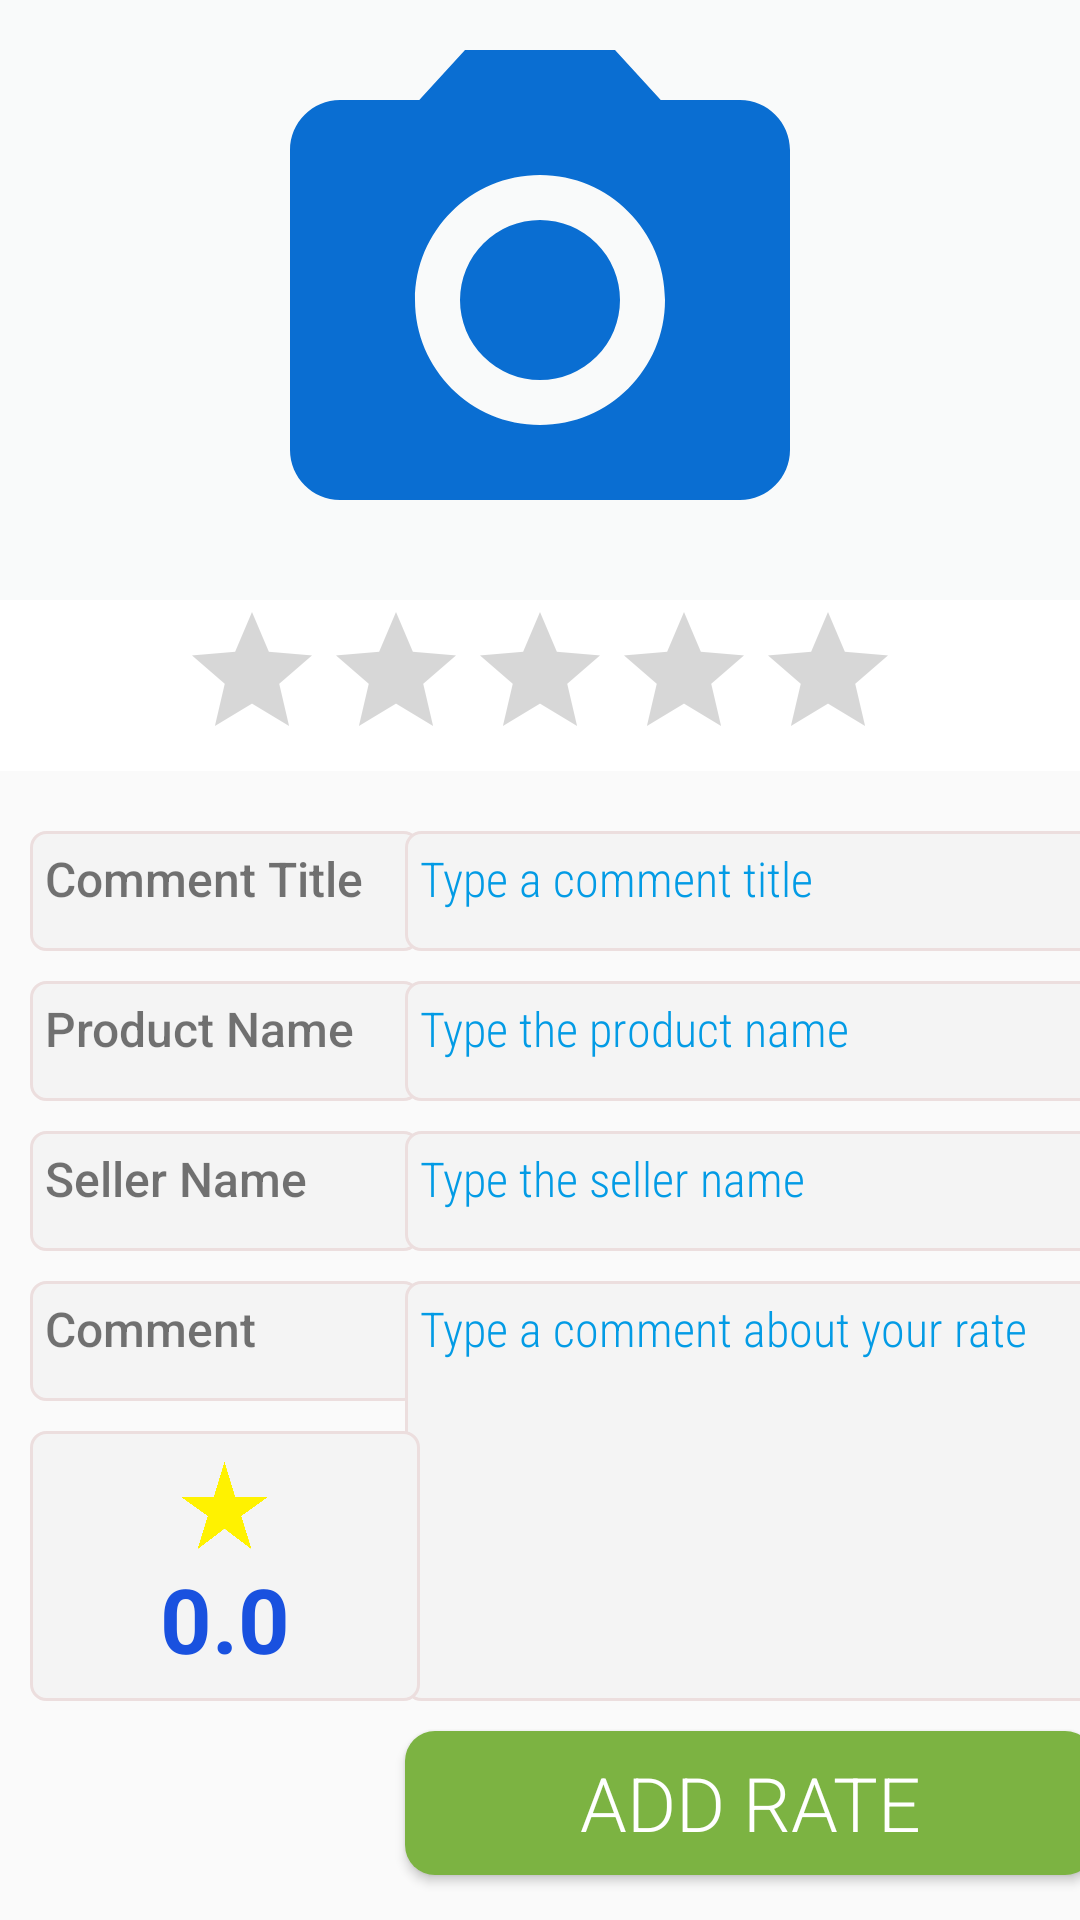

Android layout source for this screen:
<!-- AndroidManifest.xml: application theme Theme.LetsRate -->
<!-- res/layout/fragment_add_rate.xml -->
<?xml version="1.0" encoding="utf-8"?>
<androidx.constraintlayout.widget.ConstraintLayout
    xmlns:android="http://schemas.android.com/apk/res/android"
    xmlns:app="http://schemas.android.com/apk/res-auto"
    xmlns:tools="http://schemas.android.com/tools"
    android:layout_width="match_parent"
    android:layout_height="match_parent"
    tools:context=".view.AddRateFragment">

    <ImageView
        android:id="@+id/imageView"
        android:layout_width="match_parent"
        android:layout_height="200dp"
        android:background="#BFF8FAFA"
        android:onClick="selectImage"
        android:src="@drawable/camera_vector"
        app:layout_constraintEnd_toEndOf="parent"
        app:layout_constraintStart_toStartOf="parent"
        app:layout_constraintTop_toTopOf="parent" />

    <LinearLayout
        android:id="@+id/linearOfRatingBar"
        android:layout_width="match_parent"
        android:layout_height="wrap_content"
        android:background="#FFFFFF"
        android:gravity="center"
        app:layout_constraintEnd_toEndOf="parent"
        app:layout_constraintStart_toStartOf="parent"
        app:layout_constraintTop_toBottomOf="@+id/imageView">

        <RatingBar
            android:id="@+id/addRateRatingBar"
            android:layout_width="wrap_content"
            android:layout_height="wrap_content"
            android:numStars="5"
            android:progressTint="#FDF903"
            android:stepSize="0.5" />

    </LinearLayout>


    <TextView
        android:id="@+id/tvCommentTitle"
        android:layout_width="130dp"
        android:layout_height="40dp"
        android:layout_marginStart="10dp"
        android:layout_marginTop="20dp"
        android:background="@drawable/input_bg"
        android:fontFamily="sans-serif-medium"
        android:gravity="start"
        android:padding="5dp"
        android:text="Comment Title"
        android:textSize="16sp"
        app:layout_constraintStart_toStartOf="parent"
        app:layout_constraintTop_toBottomOf="@+id/linearOfRatingBar" />

    <TextView
        android:id="@+id/tvComment"
        android:layout_width="130dp"
        android:layout_height="40dp"
        android:layout_marginStart="10dp"
        android:layout_marginTop="10dp"
        android:background="@drawable/input_bg"
        android:fontFamily="sans-serif-medium"
        android:gravity="start"
        android:padding="5dp"
        android:text="Comment"
        android:textSize="16sp"
        app:layout_constraintStart_toStartOf="parent"
        app:layout_constraintTop_toBottomOf="@+id/tvSellerName" />

    <TextView
        android:id="@+id/tvSellerName"
        android:layout_width="130dp"
        android:layout_height="40dp"
        android:layout_marginStart="10dp"
        android:layout_marginTop="10dp"
        android:background="@drawable/input_bg"
        android:fontFamily="sans-serif-medium"
        android:gravity="start"
        android:padding="5dp"
        android:text="Seller Name"
        android:textSize="16sp"
        app:layout_constraintStart_toStartOf="parent"
        app:layout_constraintTop_toBottomOf="@+id/tvProductName" />

    <TextView
        android:id="@+id/tvProductName"
        android:layout_width="130dp"
        android:layout_height="40dp"
        android:layout_marginStart="10dp"
        android:layout_marginTop="10dp"
        android:background="@drawable/input_bg"
        android:fontFamily="sans-serif-medium"
        android:gravity="start"
        android:padding="5dp"
        android:text="Product Name"
        android:textSize="16sp"
        app:layout_constraintStart_toStartOf="parent"
        app:layout_constraintTop_toBottomOf="@+id/tvCommentTitle" />

    <EditText
        android:id="@+id/inputCommentTitle"
        android:layout_width="230dp"
        android:layout_height="40dp"
        android:layout_marginTop="20dp"
        android:background="@drawable/input_bg"
        android:ems="10"
        android:fontFamily="sans-serif-condensed-light"
        android:gravity="start"
        android:hint="Type a comment title"
        android:padding="5dp"
        android:textColor="#000000"
        android:textColorHint="#039BE5"
        android:textSize="16sp"
        app:layout_constraintEnd_toEndOf="parent"
        app:layout_constraintStart_toEndOf="@+id/tvCommentTitle"
        app:layout_constraintTop_toBottomOf="@+id/linearOfRatingBar" />

    <EditText
        android:id="@+id/inputProductName"
        android:layout_width="230dp"
        android:layout_height="40dp"
        android:layout_marginTop="10dp"
        android:background="@drawable/input_bg"
        android:ems="10"
        android:fontFamily="sans-serif-condensed-light"
        android:gravity="start"
        android:hint="Type the product name"
        android:padding="5dp"
        android:textColor="#000000"
        android:textColorHint="#039BE5"
        android:textSize="16sp"
        app:layout_constraintEnd_toEndOf="parent"
        app:layout_constraintHorizontal_bias="0.512"
        app:layout_constraintStart_toEndOf="@+id/tvProductName"
        app:layout_constraintTop_toBottomOf="@+id/inputCommentTitle" />

    <EditText
        android:id="@+id/inputComment"
        android:layout_width="230dp"
        android:layout_height="140dp"
        android:layout_marginTop="10dp"
        android:background="@drawable/input_bg"
        android:ems="10"
        android:fontFamily="sans-serif-condensed-light"
        android:gravity="start"
        android:hint="Type a comment about your rate"
        android:inputType="textMultiLine"
        android:padding="5dp"
        android:textColor="#000000"
        android:textColorHint="#039BE5"
        android:textSize="16sp"
        app:layout_constraintEnd_toEndOf="parent"
        app:layout_constraintHorizontal_bias="0.512"
        app:layout_constraintStart_toEndOf="@+id/tvComment"
        app:layout_constraintTop_toBottomOf="@+id/inputSellerName" />

    <EditText
        android:id="@+id/inputSellerName"
        android:layout_width="230dp"
        android:layout_height="40dp"
        android:layout_marginTop="10dp"
        android:background="@drawable/input_bg"
        android:ems="10"
        android:fontFamily="sans-serif-condensed-light"
        android:gravity="start"
        android:hint="Type the seller name"
        android:padding="5dp"
        android:textColor="#000000"
        android:textColorHint="#039BE5"
        android:textSize="16sp"
        app:layout_constraintEnd_toEndOf="parent"
        app:layout_constraintHorizontal_bias="0.512"
        app:layout_constraintStart_toEndOf="@+id/tvSellerName"
        app:layout_constraintTop_toBottomOf="@+id/inputProductName" />

    <Button
        android:id="@+id/buttonAddRate"
        android:layout_width="230dp"
        android:layout_height="wrap_content"
        android:text="ADD RATE"
        android:layout_marginTop="10dp"
        android:textColor="#FFFFFF"
        android:textSize="25sp"
        android:fontFamily="sans-serif-light"
        android:background="@drawable/add_rate_bg"
        app:layout_constraintEnd_toEndOf="@+id/inputComment"
        app:layout_constraintHorizontal_bias="1.0"
        app:layout_constraintStart_toStartOf="@+id/inputComment"
        app:layout_constraintTop_toBottomOf="@+id/inputComment" />

    <LinearLayout
        android:background="@drawable/input_bg"
        android:layout_width="130dp"
        android:layout_height="0dp"
        android:layout_marginStart="10dp"
        android:layout_marginTop="10dp"
        android:gravity="center"
        android:orientation="vertical"
        app:layout_constraintBottom_toBottomOf="@+id/inputComment"
        app:layout_constraintStart_toStartOf="parent"
        app:layout_constraintTop_toBottomOf="@+id/tvComment">

        <ImageView
            android:layout_width="35dp"
            android:layout_height="35dp"
            android:src="@drawable/my_rates" />

        <TextView
            android:id="@+id/myEventsPoint"
            android:layout_width="wrap_content"
            android:layout_height="wrap_content"
            android:text="0.0"
            android:textColor="#1951DF"
            android:textSize="30sp"
            android:textStyle="bold" />


    </LinearLayout>


</androidx.constraintlayout.widget.ConstraintLayout>
<!-- resources referenced by this layout -->
<resources>
  <!-- drawable add_rate_bg (drawable) -->
  <?xml version="1.0" encoding="utf-8"?>
  <shape xmlns:android="http://schemas.android.com/apk/res/android">
  
      <solid android:color="#7CB342"/>
      <corners android:radius="10dp"/>
  
  </shape>
  <!-- drawable camera_vector (drawable) -->
  <vector android:height="24dp" android:tint="#0A6ED2"
      android:viewportHeight="24" android:viewportWidth="24"
      android:width="24dp" xmlns:android="http://schemas.android.com/apk/res/android">
      <path android:fillColor="@android:color/white" android:pathData="M12,12m-3.2,0a3.2,3.2 0,1 1,6.4 0a3.2,3.2 0,1 1,-6.4 0"/>
      <path android:fillColor="@android:color/white" android:pathData="M9,2L7.17,4L4,4c-1.1,0 -2,0.9 -2,2v12c0,1.1 0.9,2 2,2h16c1.1,0 2,-0.9 2,-2L22,6c0,-1.1 -0.9,-2 -2,-2h-3.17L15,2L9,2zM12,17c-2.76,0 -5,-2.24 -5,-5s2.24,-5 5,-5 5,2.24 5,5 -2.24,5 -5,5z"/>
  </vector>
  <!-- drawable input_bg (drawable-v24) -->
  <?xml version="1.0" encoding="utf-8"?>
  <shape xmlns:android="http://schemas.android.com/apk/res/android">
  
      <solid android:color="#F4F4F4"/>
  
  <stroke android:color="#ECDEDE"
      android:width="1dp"/>
  
      <corners android:radius="5dp" />
  </shape>
  <!-- drawable my_rates (drawable) -->
  <vector android:height="24dp" android:tint="#FFF200"
      android:viewportHeight="24" android:viewportWidth="24"
      android:width="24dp" xmlns:android="http://schemas.android.com/apk/res/android">
      <path android:fillColor="@android:color/white" android:pathData="M14.43,10l-2.43,-8l-2.43,8l-7.57,0l6.18,4.41l-2.35,7.59l6.17,-4.69l6.18,4.69l-2.35,-7.59l6.17,-4.41z"/>
  </vector>
  <style name="Theme.LetsRate" parent="Theme.AppCompat.DayNight.NoActionBar">
          
          <item name="colorPrimary">@color/purple_500</item>
          <item name="colorPrimaryVariant">@color/purple_700</item>
          <item name="colorOnPrimary">@color/white</item>
          
          <item name="colorSecondary">@color/teal_200</item>
          <item name="colorSecondaryVariant">@color/teal_700</item>
          <item name="colorOnSecondary">@color/black</item>
          
          <item name="android:statusBarColor">?attr/colorPrimaryVariant</item>
          
      </style>
  <!-- not gathered from this repository: default colours our renderer supplied (Android Studio template values) -->
  <color name="purple_500">#FF6200EE</color>
  <color name="purple_700">#FF3700B3</color>
  <color name="teal_200">#FF03DAC5</color>
  <color name="teal_700">#FF018786</color>
  <color name="black">#FF000000</color>
  <color name="white">#FFFFFFFF</color>
</resources>
